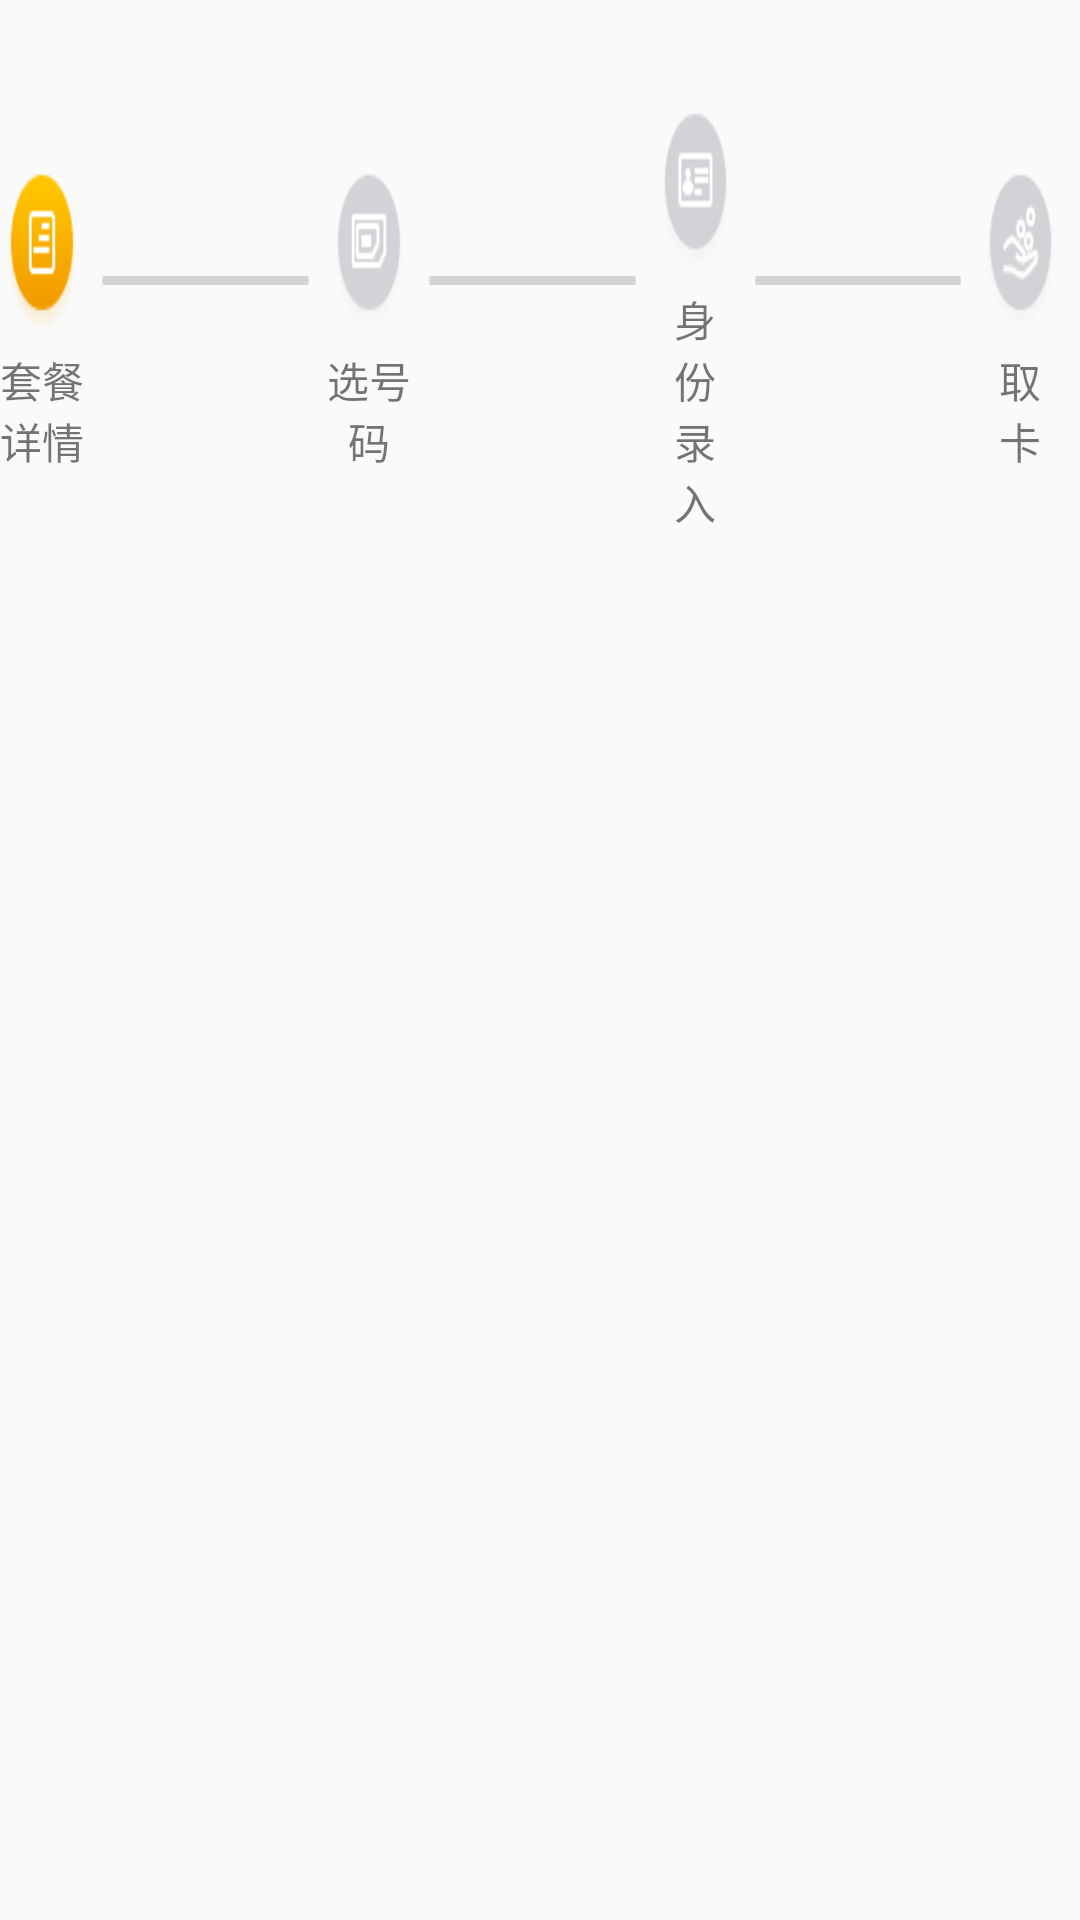

Here is an Android app screen rendered from its layout file. Give the layout XML and the strings, colors and styles it references.
<!-- AndroidManifest.xml: application theme Theme.AppCompat.DayNight.NoActionBar -->
<!-- res/layout/layout_bus_mark.xml -->
<?xml version="1.0" encoding="utf-8"?>
<FrameLayout xmlns:android="http://schemas.android.com/apk/res/android"
    android:layout_width="match_parent" android:layout_height="match_parent">
    <LinearLayout
        android:id="@+id/lly_mark"
        android:orientation="horizontal"
        android:layout_width="wrap_content"
        android:layout_height="wrap_content"
        android:layout_marginTop="30dp"
        android:layout_gravity="top|center_horizontal"
        android:gravity="center">
        <LinearLayout
            android:layout_width="0dp"
            android:layout_height="wrap_content"
            android:layout_marginRight="6dp"
            android:orientation="vertical"
            android:layout_weight="2">
            <ImageView
                android:id="@+id/iv_one"
                android:layout_width="wrap_content"
                android:layout_height="wrap_content"
                android:layout_gravity="center"
                android:background="@drawable/mark_one_curr"/>
            <TextView
                android:layout_width="wrap_content"
                android:layout_height="wrap_content"
                android:gravity="center"
                android:layout_gravity="center"
                android:layout_marginTop="5dp"
                android:text="套餐详情"/>
        </LinearLayout>
        <ImageView
            android:id="@+id/iv_two_p"
            android:layout_marginRight="6dp"
            android:layout_width="0dp"
            android:layout_height="wrap_content"
            android:layout_weight="5"
            android:layout_marginBottom="10dp"
            android:background="@drawable/mark_progress_pre" />
        <LinearLayout
            android:layout_width="0dp"
            android:layout_height="wrap_content"
            android:layout_weight="2"
            android:layout_marginRight="6dp"
            android:orientation="vertical">
            <ImageView
                android:id="@+id/iv_two"
                android:layout_width="wrap_content"
                android:layout_height="wrap_content"
                android:layout_gravity="center"
                android:background="@drawable/mark_two_pre"/>
            <TextView
                android:layout_width="wrap_content"
                android:layout_height="wrap_content"
                android:gravity="center"
                android:layout_gravity="center"
                android:layout_marginTop="5dp"
                android:text="选号码"/>
        </LinearLayout>
        <ImageView
            android:id="@+id/iv_three_p"
            android:layout_marginRight="6dp"
            android:layout_width="0dp"
            android:layout_height="wrap_content"
            android:layout_weight="5"
            android:layout_marginBottom="10dp"
            android:background="@drawable/mark_progress_pre" />
        <LinearLayout
            android:layout_width="0dp"
            android:layout_height="wrap_content"
            android:layout_weight="2"
            android:layout_marginRight="6dp"
            android:orientation="vertical">
            <ImageView
                android:id="@+id/iv_three"
                android:layout_width="wrap_content"
                android:layout_height="wrap_content"
                android:layout_gravity="center"
                android:background="@drawable/mark_three_pre"/>
            <TextView
                android:layout_width="wrap_content"
                android:layout_height="wrap_content"
                android:gravity="center"
                android:layout_gravity="center"
                android:layout_marginTop="5dp"
                android:text="身份录入"/>
        </LinearLayout>
        <ImageView
            android:id="@+id/iv_four_p"
            android:layout_marginRight="6dp"
            android:layout_width="0dp"
            android:layout_height="wrap_content"
            android:layout_weight="5"
            android:layout_marginBottom="10dp"
            android:background="@drawable/mark_progress_pre" />
        <LinearLayout
            android:layout_width="0dp"
            android:layout_height="wrap_content"
            android:layout_weight="2"
            android:layout_marginRight="6dp"
            android:orientation="vertical">
            <ImageView
                android:id="@+id/iv_four"
                android:layout_width="wrap_content"
                android:layout_height="wrap_content"
                android:layout_gravity="center"
                android:background="@drawable/mark_four_pre"/>
            <TextView
                android:layout_width="wrap_content"
                android:layout_height="wrap_content"
                android:gravity="center"
                android:layout_gravity="center"
                android:layout_marginTop="5dp"
                android:text="取卡"/>
        </LinearLayout>
    </LinearLayout>
</FrameLayout>
<!-- resources referenced by this layout -->
<resources>
  <!-- drawable mark_four_pre: png bitmap (drawable, 2960 bytes) -->
  <!-- drawable mark_one_curr: png bitmap (drawable, 2545 bytes) -->
  <!-- drawable mark_progress_pre: png bitmap (drawable, 974 bytes) -->
  <!-- drawable mark_three_pre: png bitmap (drawable, 2288 bytes) -->
  <!-- drawable mark_two_pre: png bitmap (drawable, 2314 bytes) -->
</resources>
